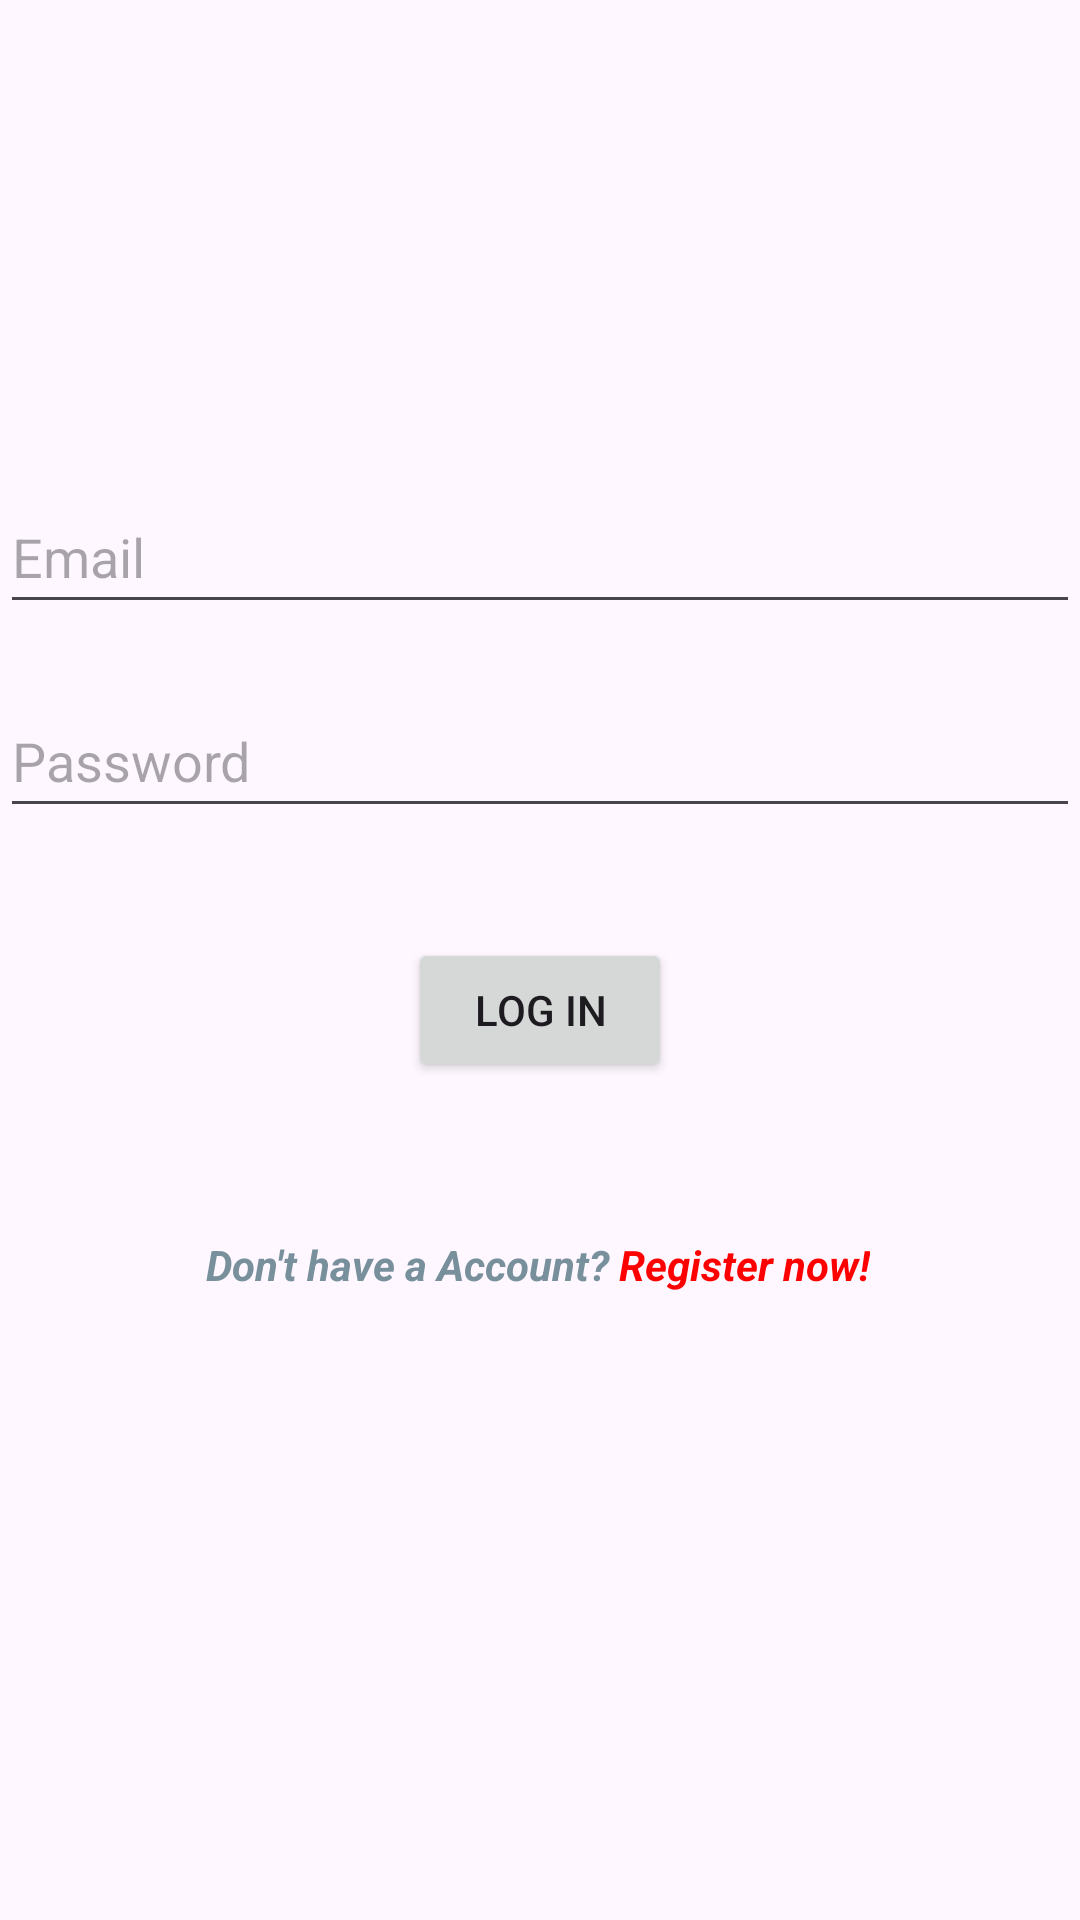

Produce the Android XML layout that renders to this screen, including the resource entries it uses.
<!-- AndroidManifest.xml: application theme Theme.Notes -->
<!-- res/layout/fragment_login.xml -->
<?xml version="1.0" encoding="utf-8"?>
<androidx.constraintlayout.widget.ConstraintLayout
    xmlns:android="http://schemas.android.com/apk/res/android"
    xmlns:app="http://schemas.android.com/apk/res-auto"
    xmlns:tools="http://schemas.android.com/tools"
    android:id="@+id/login_container"
    android:layout_width="match_parent"
    android:layout_height="match_parent"
    android:paddingBottom="@dimen/fragment_vertical_margin"
    android:paddingLeft="@dimen/fragment_horizontal_margin"
    android:paddingRight="@dimen/fragment_horizontal_margin"
    android:paddingTop="@dimen/fragment_vertical_margin"
    tools:context=".ui.fragments.LoginFragment">

    <EditText
        android:id="@+id/username"
        android:layout_width="0dp"
        android:layout_height="wrap_content"
        android:layout_marginTop="160dp"
        android:autofillHints=""
        android:hint="@string/prompt_email"
        android:inputType="textEmailAddress"
        android:minHeight="48dp"
        android:selectAllOnFocus="true"
        app:layout_constraintEnd_toEndOf="parent"
        app:layout_constraintHorizontal_bias="0.0"
        app:layout_constraintStart_toStartOf="parent"
        app:layout_constraintTop_toTopOf="parent" />

    <EditText
        android:id="@+id/password"
        android:layout_width="0dp"
        android:layout_height="wrap_content"
        android:layout_marginTop="228dp"
        android:autofillHints=""
        android:hint="@string/prompt_password"
        android:imeActionLabel="@string/action_sign_in_short"
        android:imeOptions="actionDone"
        android:inputType="textPassword"
        android:minHeight="48dp"
        android:selectAllOnFocus="true"
        app:layout_constraintEnd_toEndOf="parent"
        app:layout_constraintHorizontal_bias="0.0"
        app:layout_constraintStart_toStartOf="parent"
        app:layout_constraintTop_toTopOf="parent" />

    <Button
        android:id="@+id/login"
        android:layout_width="wrap_content"
        android:layout_height="wrap_content"
        android:layout_gravity="start"
        android:layout_marginStart="48dp"
        android:layout_marginEnd="48dp"
        android:enabled="true"
        android:text="@string/action_sign_in"
        app:layout_constraintBottom_toBottomOf="parent"
        app:layout_constraintEnd_toEndOf="parent"
        app:layout_constraintStart_toStartOf="parent"
        app:layout_constraintTop_toTopOf="parent"
        app:layout_constraintVertical_bias="0.528" />

    <ProgressBar
        android:id="@+id/loading"
        android:visibility="gone"
        android:layout_width="wrap_content"
        android:layout_height="wrap_content"
        android:layout_gravity="center"
        android:layout_marginStart="32dp"
        android:layout_marginTop="64dp"
        android:layout_marginEnd="32dp"
        android:layout_marginBottom="64dp"
        app:layout_constraintBottom_toBottomOf="parent"
        app:layout_constraintEnd_toEndOf="@+id/password"
        app:layout_constraintStart_toStartOf="@+id/password"
        app:layout_constraintTop_toTopOf="parent"
        app:layout_constraintVertical_bias="0.3" />

    <TextView
        android:id="@+id/reg_now"
        android:layout_width="wrap_content"
        android:layout_height="wrap_content"
        android:text="@string/don_t_have_a_account_register_now"
        android:textColor="#78909C"
        android:textSize="14sp"
        android:textStyle="bold|italic"
        app:layout_constraintBottom_toBottomOf="parent"
        app:layout_constraintEnd_toEndOf="parent"
        app:layout_constraintHorizontal_bias="0.496"
        app:layout_constraintStart_toStartOf="parent"
        app:layout_constraintTop_toBottomOf="@+id/login"
        app:layout_constraintVertical_bias="0.197" />
</androidx.constraintlayout.widget.ConstraintLayout>
<!-- resources referenced by this layout -->
<resources>
  <string name="action_sign_in">Log in</string>
  <string name="action_sign_in_short">Sign in</string>
  <string name="don_t_have_a_account_register_now">Don\'t have a Account?   <font color="#FF0000"><a>Register now!</a></font></string>
  <string name="prompt_email">Email</string>
  <string name="prompt_password">Password</string>
  <style name="Theme.Notes" parent="Base.Theme.Notes" />
  <style name="Base.Theme.Notes" parent="Theme.Material3.DayNight.NoActionBar">
          
          <item name="colorPrimary">#037268</item>
          
      </style>
</resources>
